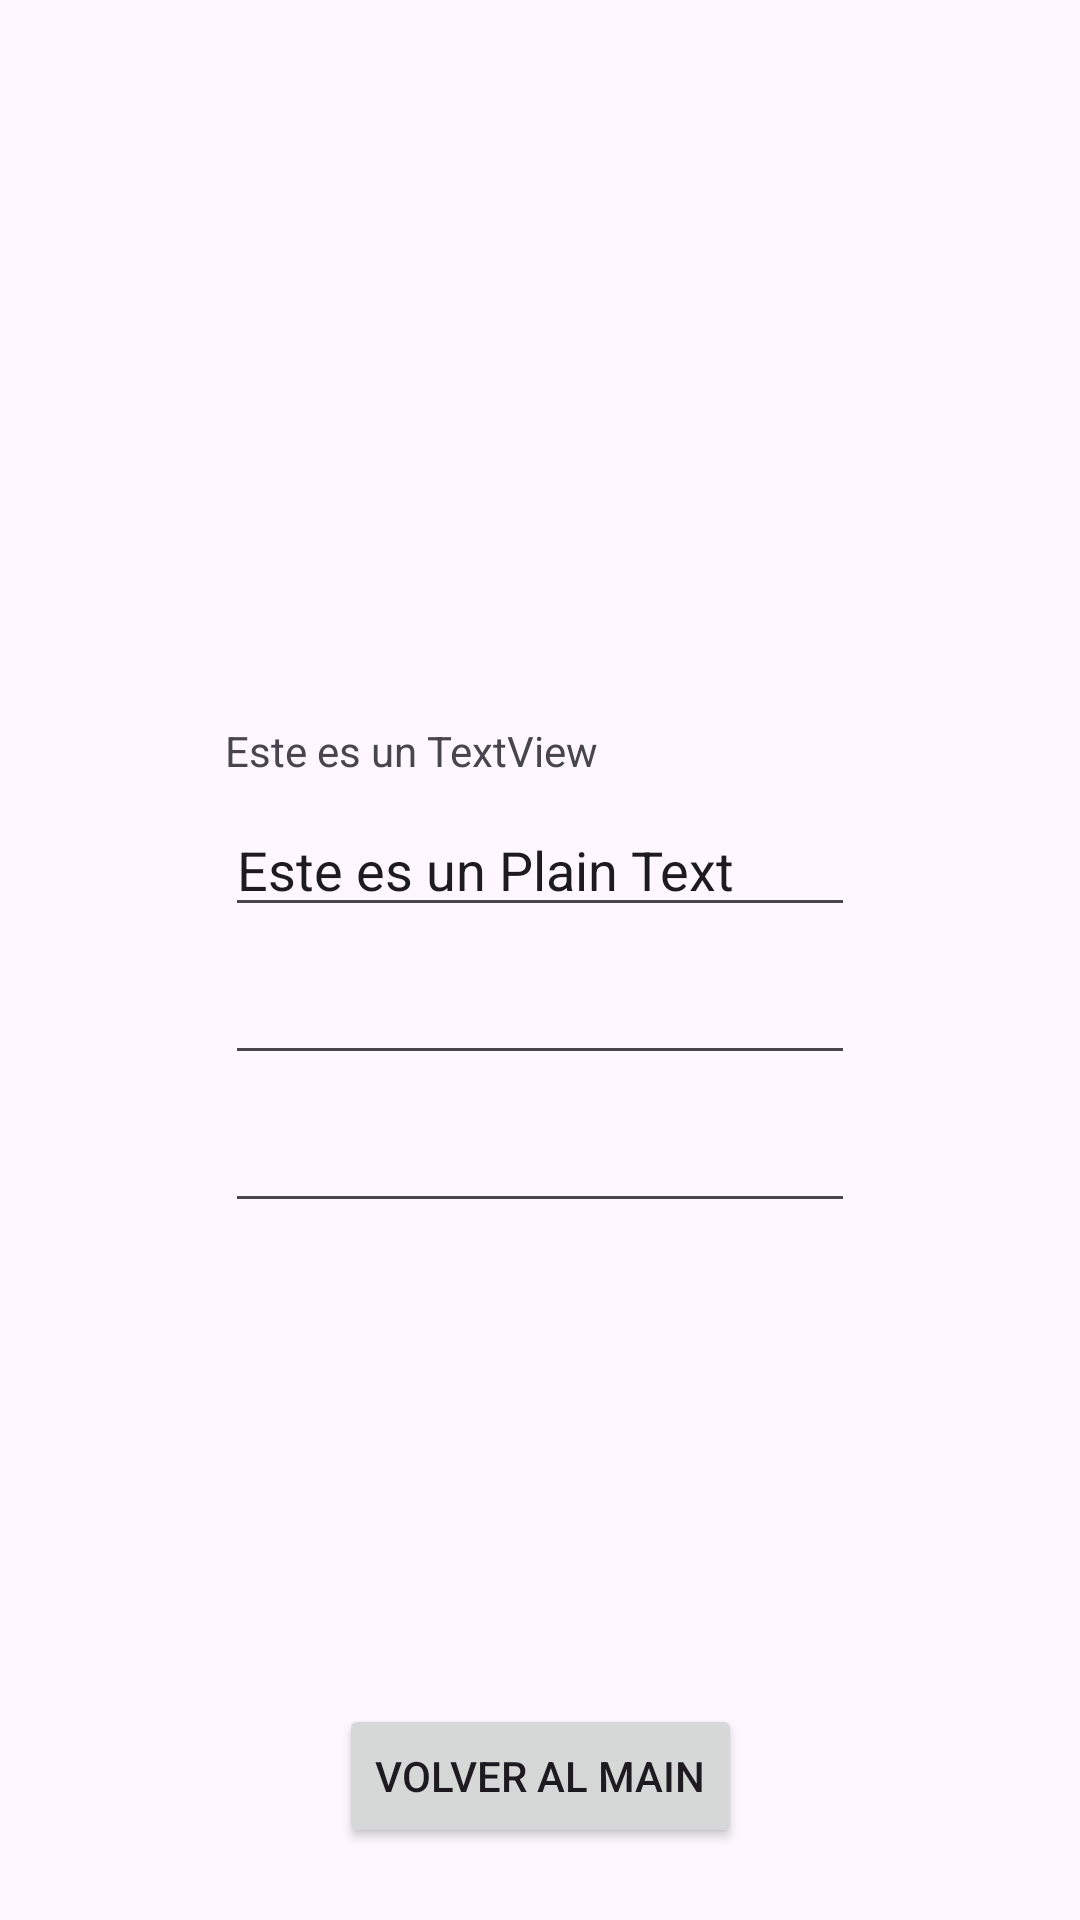

This screen was rendered from an Android layout file. Write that file and the resources it references.
<!-- AndroidManifest.xml: application theme Theme.Tarea_Activities -->
<!-- res/layout/activity_text.xml -->
<?xml version="1.0" encoding="utf-8"?>
<androidx.constraintlayout.widget.ConstraintLayout xmlns:android="http://schemas.android.com/apk/res/android"
    xmlns:app="http://schemas.android.com/apk/res-auto"
    xmlns:tools="http://schemas.android.com/tools"
    android:id="@+id/main"
    android:layout_width="match_parent"
    android:layout_height="match_parent"
    tools:context=".TextActivity">

    <Button
        android:id="@+id/btnVolver"
        android:layout_width="wrap_content"
        android:layout_height="wrap_content"
        android:text="@string/Volver"
        app:layout_constraintBottom_toBottomOf="parent"
        app:layout_constraintStart_toStartOf="parent"
        app:layout_constraintEnd_toEndOf="parent"
        android:layout_marginBottom="24dp" />

    <LinearLayout
        android:id="@+id/TextLinearLayout"
        android:layout_width="wrap_content"
        android:layout_height="wrap_content"
        android:orientation="vertical"
        android:gravity="center_horizontal"
        android:padding="16dp"
        tools:context=".MainActivity"

        app:layout_constraintTop_toTopOf="parent"
        app:layout_constraintBottom_toBottomOf="parent"
        app:layout_constraintStart_toStartOf="parent"
        app:layout_constraintEnd_toEndOf="parent">


        <TextView
            android:id="@+id/txtvw"
            android:layout_width="match_parent"
            android:layout_height="wrap_content"
            android:text="@string/txtvw"
            android:layout_marginTop="8dp" />/>

        <EditText
            android:id="@+id/editTextText"
            android:layout_width="match_parent"
            android:layout_height="wrap_content"
            android:ems="10"
            android:inputType="text"
            android:text="@string/plaintext"
            android:layout_marginTop="8dp" />/>

        <EditText
            android:id="@+id/editTextTextPassword"
            android:layout_width="match_parent"
            android:layout_height="wrap_content"
            android:ems="10"
            android:inputType="textPassword"
            android:layout_marginTop="8dp" />/>

        <EditText
            android:id="@+id/editTextTextEmailAddress"
            android:layout_width="match_parent"
            android:layout_height="wrap_content"
            android:ems="10"
            android:inputType="textEmailAddress"
            android:layout_marginTop="8dp" />/>

    </LinearLayout>

</androidx.constraintlayout.widget.ConstraintLayout>
<!-- resources referenced by this layout -->
<resources>
  <string name="Volver">Volver al main</string>
  <string name="plaintext">Este es un Plain Text</string>
  <string name="txtvw">Este es un TextView</string>
  <style name="Theme.Tarea_Activities" parent="Base.Theme.Tarea_Activities" />
  <style name="Base.Theme.Tarea_Activities" parent="Theme.Material3.DayNight.NoActionBar">
          
          
      </style>
</resources>
